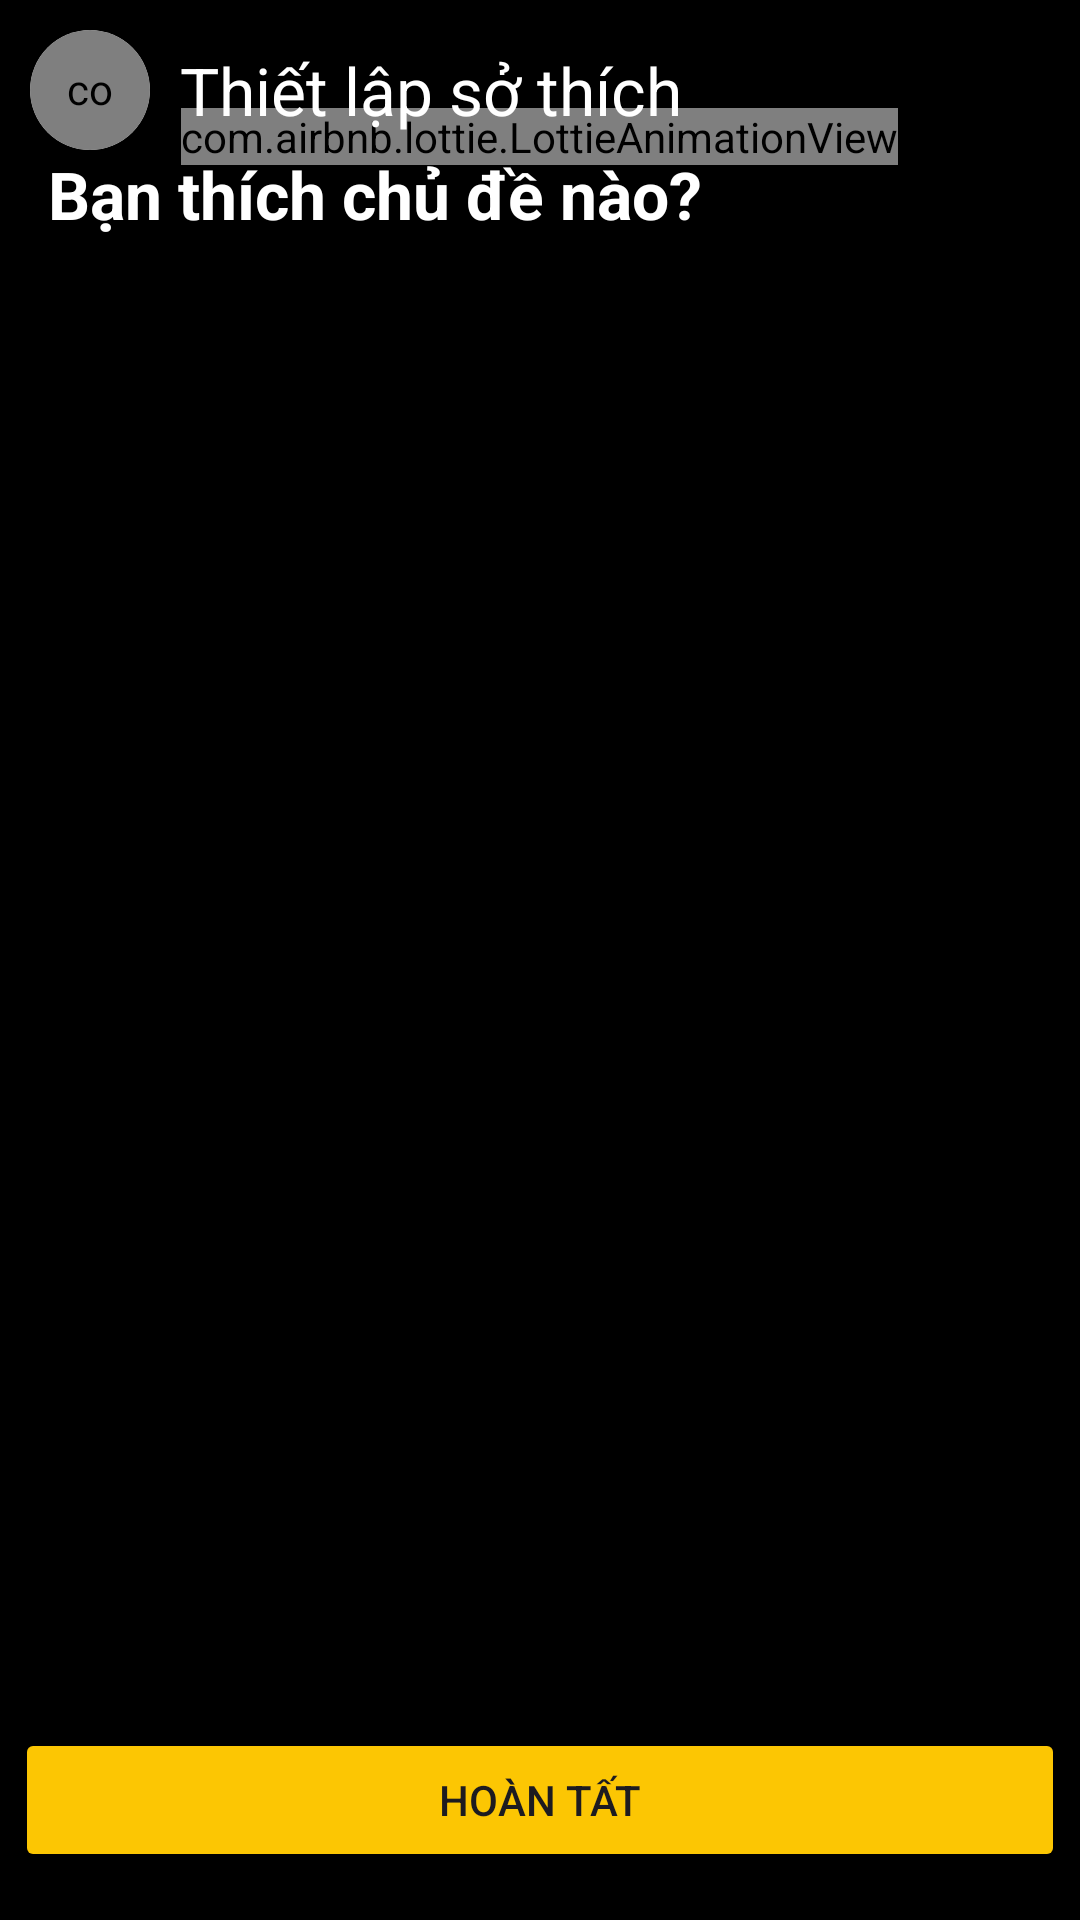

This screen was rendered from an Android layout file. Write that file and the resources it references.
<!-- AndroidManifest.xml: application theme Theme.BIBI -->
<!-- res/layout/activity_interests_user.xml -->
<?xml version="1.0" encoding="utf-8"?>
<androidx.constraintlayout.widget.ConstraintLayout xmlns:android="http://schemas.android.com/apk/res/android"
    xmlns:app="http://schemas.android.com/apk/res-auto"
    xmlns:tools="http://schemas.android.com/tools"
    android:layout_width="match_parent"
    android:layout_height="match_parent"
    android:background="@color/black"
    tools:context=".activity.InterestsUserActivity">
    <com.airbnb.lottie.LottieAnimationView
        android:id="@+id/progressBar"
        android:layout_width="wrap_content"
        android:layout_height="wrap_content"
        android:layout_centerInParent="true"
        android:layout_marginTop="36dp"
        android:visibility="visible"
        app:lottie_autoPlay="true"
        app:lottie_loop="true"
        app:lottie_rawRes="@raw/load"
        app:layout_constraintEnd_toEndOf="parent"
        app:layout_constraintHorizontal_bias="0.498"
        app:layout_constraintStart_toStartOf="parent"
        app:layout_constraintTop_toTopOf="parent" />
    <LinearLayout
        android:id="@+id/linearLayout4"
        android:layout_width="match_parent"
        android:layout_height="wrap_content"
        android:layout_marginTop="10dp"
        android:orientation="horizontal"
        app:layout_constraintStart_toStartOf="parent"
        app:layout_constraintTop_toTopOf="parent">

        <androidx.cardview.widget.CardView
            android:id="@+id/cardView4"
            android:layout_width="40dp"
            android:layout_height="40dp"
            android:layout_marginStart="10dp"
            android:layout_marginEnd="10dp"
            app:cardBackgroundColor="#FFFFFF"
            app:cardCornerRadius="100dp"
            app:layout_constraintStart_toStartOf="parent"
            app:layout_constraintTop_toBottomOf="@+id/textView7">

            <com.makeramen.roundedimageview.RoundedImageView
                android:id="@+id/back_image"
                android:layout_width="40dp"
                android:layout_height="40dp"
                android:layout_gravity="center"
                android:background="?attr/selectableItemBackgroundBorderless"
                android:padding="10dp"
                android:src="@drawable/baseline_arrow_back_24"
                app:riv_corner_radius="100dp" />
        </androidx.cardview.widget.CardView>

        <TextView
            android:layout_width="wrap_content"
            android:layout_height="wrap_content"
            android:layout_gravity="center"
            android:text="Thiết lập sở thích"
            android:textColor="@color/white"
            android:textSize="22dp" />
    </LinearLayout>

    <TextView
        android:id="@+id/textView11"
        android:layout_width="wrap_content"
        android:layout_height="wrap_content"
        android:layout_marginStart="16dp"
        android:text="Bạn thích chủ đề nào?"
        android:textColor="@color/white"
        android:textSize="22dp"
        android:textStyle="bold"
        app:layout_constraintStart_toStartOf="parent"
        app:layout_constraintTop_toBottomOf="@+id/linearLayout4" />

    <androidx.recyclerview.widget.RecyclerView
        android:id="@+id/recycler_view_interest"
        android:layout_width="match_parent"
        android:layout_height="0dp"
        android:layout_marginTop="8dp"
        app:layout_constraintBottom_toTopOf="@+id/nextBtn"
        app:layout_constraintEnd_toEndOf="parent"
        app:layout_constraintHorizontal_bias="0.0"
        app:layout_constraintStart_toStartOf="parent"
        app:layout_constraintTop_toBottomOf="@+id/textView11"
        app:layout_constraintVertical_bias="0.0" />

    <Button
        android:id="@+id/nextBtn"
        android:layout_width="match_parent"
        android:layout_height="wrap_content"
        android:layout_marginStart="5dp"
        android:layout_marginEnd="5dp"
        android:layout_marginBottom="16dp"
        android:backgroundTint="@color/yellow_main"
        android:elevation="3dp"
        android:padding="14dp"
        android:text="Hoàn tất"
        app:layout_constraintBottom_toBottomOf="parent"
        app:layout_constraintEnd_toEndOf="parent"
        app:layout_constraintHorizontal_bias="0.0"
        app:layout_constraintStart_toStartOf="parent" />
</androidx.constraintlayout.widget.ConstraintLayout>
<!-- resources referenced by this layout -->
<resources>
  <color name="black">#FF000000</color>
  <color name="white">#FFFFFFFF</color>
  <color name="yellow_main">#fcc603</color>
  <style name="Theme.BIBI" parent="Base.Theme.BIBI" />
  <style name="Base.Theme.BIBI" parent="Theme.Material3.DayNight.NoActionBar">
          
          
          <item name="colorPrimary">@color/black</item>
          <item name="colorPrimaryVariant">@color/black</item>
  
      </style>
</resources>
